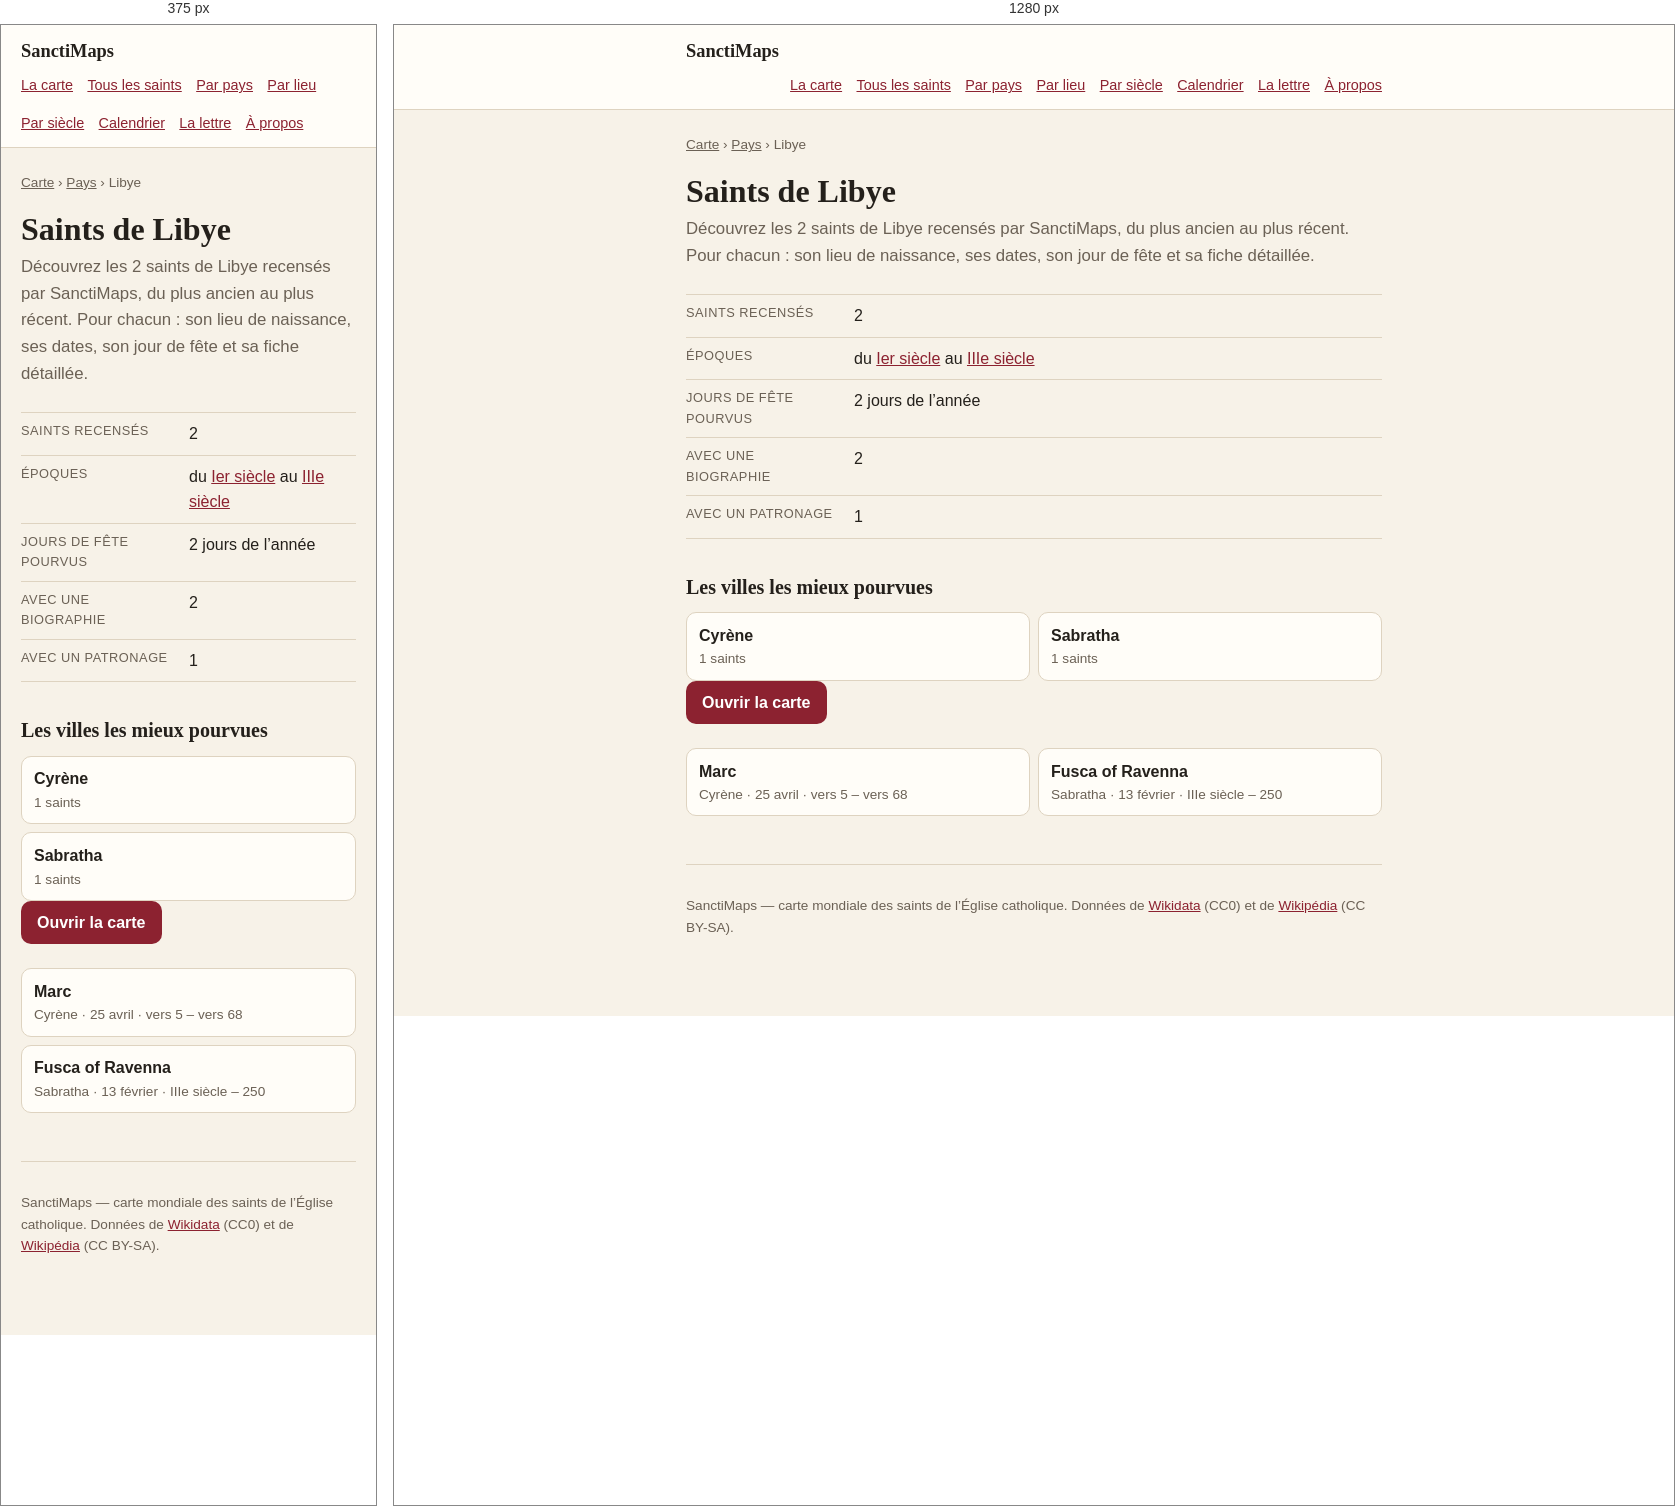
Rendered at 375 px and 1280 px, left to right.

<!-- file: index.html -->
<!doctype html>
<html lang="fr">
<head>
<meta charset="utf-8">
<meta name="viewport" content="width=device-width, initial-scale=1">
<title>Saints de Libye — 2 saints recensés | SanctiMaps</title>
<meta name="description" content="Les 2 saints de Libye recensés par SanctiMaps : leur ville de naissance, leurs dates et leur jour de fête.">
<link rel="canonical" href="https://sanctimaps.fr/pays/libye/">
<meta property="og:type" content="article">
<meta property="og:title" content="Saints de Libye — 2 saints recensés | SanctiMaps">
<meta property="og:description" content="Les 2 saints de Libye recensés par SanctiMaps : leur ville de naissance, leurs dates et leur jour de fête.">
<meta property="og:url" content="https://sanctimaps.fr/pays/libye/">
<meta property="og:site_name" content="SanctiMaps">
<meta name="color-scheme" content="light dark">
<link rel="icon" href="../../favicon.ico" sizes="16x16 32x32 48x48">
<link rel="icon" type="image/png" sizes="16x16" href="../../icons/icon-16.png">
<link rel="icon" type="image/png" sizes="32x32" href="../../icons/icon-32.png">
<link rel="icon" type="image/png" sizes="192x192" href="../../icons/icon-192.png">
<link rel="apple-touch-icon" sizes="180x180" href="../../icons/apple-touch-icon.png">
<link rel="manifest" href="../../site.webmanifest">
<meta name="theme-color" content="#f8eede">
<meta property="og:image" content="https://sanctimaps.fr/icons/icon-512.png">
<meta name="twitter:card" content="summary">
<link rel="alternate" type="application/atom+xml" title="SanctiMaps — le saint du jour" href="../../feed.xml">
<link rel="stylesheet" href="../../src/css/page.css">
<script>
// Le thème choisi sur la carte vaut aussi ici, et se pose avant le premier
// rendu : une page claire qui vire au sombre après coup se voit.
try {
  var saved = localStorage.getItem('sanctimaps.theme.v1');
  if (saved === 'light' || saved === 'dark') document.documentElement.setAttribute('data-theme', saved);
} catch (e) { /* sans stockage, on suit le navigateur */ }
</script>
<script type="application/ld+json">{"@context":"https://schema.org","@type":"CollectionPage","name":"Saints de Libye","url":"https://sanctimaps.fr/pays/libye/"}</script>
<script type="application/ld+json">{"@context":"https://schema.org","@type":"BreadcrumbList","itemListElement":[{"@type":"ListItem","position":1,"name":"SanctiMaps","item":"https://sanctimaps.fr/"},{"@type":"ListItem","position":2,"name":"Pays","item":"https://sanctimaps.fr/pays/"},{"@type":"ListItem","position":3,"name":"Saints de Libye","item":"https://sanctimaps.fr/pays/libye/"}]}</script>
<script type="application/ld+json">{"@context":"https://schema.org","@type":"ItemList","numberOfItems":2,"itemListElement":[{"@type":"ListItem","position":1,"name":"Marc","url":"https://sanctimaps.fr/saints/marc/"},{"@type":"ListItem","position":2,"name":"Fusca of Ravenna","url":"https://sanctimaps.fr/saints/fusca-of-ravenna/"}]}</script>
</head>
<body>
<header class="top">
  <div class="top__in">
    <a class="top__brand" href="../../index.html">SanctiMaps</a>
    <nav class="top__nav">
      <a href="../../index.html">La carte</a>
      <a href="../../saints/">Tous les saints</a>
      <a href="../../pays/">Par pays</a>
      <a href="../../lieux/">Par lieu</a>
      <a href="../../epoques/">Par siècle</a>
      <a href="../../calendrier/">Calendrier</a>
      <a href="../../lettre/">La lettre</a>
      <a href="../../a-propos/">À propos</a>
    </nav>
  </div>
</header>
<div class="wrap">
<nav class="crumbs"><a href="../../index.html">Carte</a> › <a href="../">Pays</a> › Libye</nav>
<h1>Saints de Libye</h1>
<p class="lede">Découvrez les 2 saints de Libye recensés par SanctiMaps, du plus ancien au plus récent. Pour chacun : son lieu de naissance, ses dates, son jour de fête et sa fiche détaillée.</p>

<dl class="facts">
  <div><dt>Saints recensés</dt><dd>2</dd></div>
  <div><dt>Époques</dt><dd>du <a href="../../epoques/1er-siecle/">Ier siècle</a> au <a href="../../epoques/3e-siecle/">IIIe siècle</a></dd></div>
  <div><dt>Jours de fête pourvus</dt><dd>2 jours de l’année</dd></div>
  <div><dt>Avec une biographie</dt><dd>2</dd></div>
  <div><dt>Avec un patronage</dt><dd>1</dd></div>
</dl>

<h2>Les villes les mieux pourvues</h2>
<ul class="cards">
  <li><a href="../../lieux/cyrene/"><b>Cyrène</b><span>1 saints</span></a></li>
  <li><a href="../../lieux/sabratha/"><b>Sabratha</b><span>1 saints</span></a></li>
</ul>

<a class="go" href="../../index.html">Ouvrir la carte</a>
<ul class="cards">
  <li><a href="../../saints/marc/"><b>Marc</b><span>Cyrène · 25 avril · vers 5 – vers 68</span></a></li>
  <li><a href="../../saints/fusca-of-ravenna/"><b>Fusca of Ravenna</b><span>Sabratha · 13 février · IIIe siècle – 250</span></a></li>
</ul>

<footer class="foot">
  <p>SanctiMaps — carte mondiale des saints de l’Église catholique.
  Données de <a href="https://www.wikidata.org/" rel="noreferrer">Wikidata</a> (CC0)
  et de <a href="https://fr.wikipedia.org/" rel="noreferrer">Wikipédia</a> (CC BY-SA).</p>
</footer>
</div>
</body>
</html>


/* @media block from page.css */
@media (max-width: 34rem) {
  .plain { columns: 1; }
}